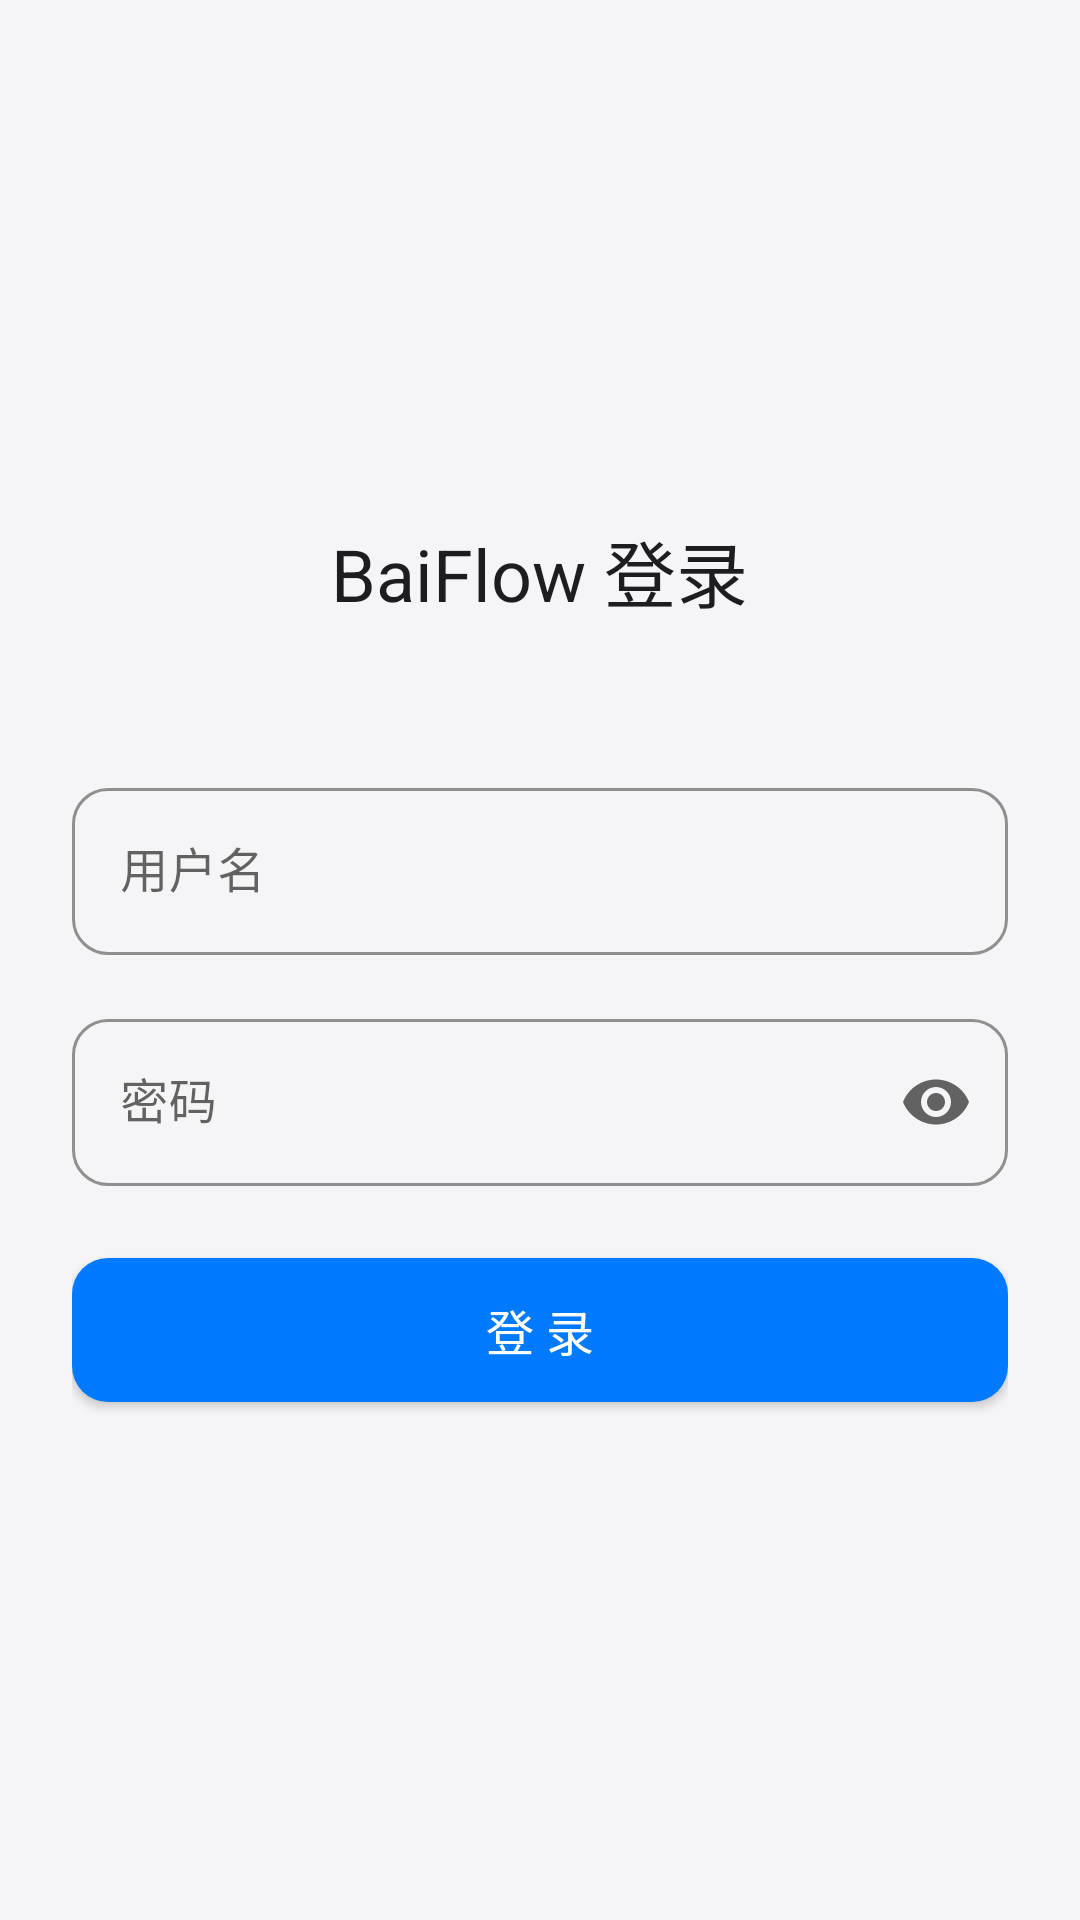

Reconstruct the res/layout file that produces this screen, plus the resources it refers to.
<!-- AndroidManifest.xml: application theme Theme.BaiFlow -->
<!-- res/layout/activity_login.xml -->
<?xml version="1.0" encoding="utf-8"?>
<LinearLayout xmlns:android="http://schemas.android.com/apk/res/android"
    xmlns:app="http://schemas.android.com/apk/res-auto"
    android:orientation="vertical"
    android:layout_width="match_parent"
    android:layout_height="match_parent"
    android:padding="24dp"
    android:gravity="center">

    <TextView
        android:layout_width="wrap_content"
        android:layout_height="wrap_content"
        android:text="@string/login_title"
        android:textSize="24sp"
        android:textColor="@color/text_primary"
        android:layout_marginBottom="8dp" />

    <TextView
        android:id="@+id/tvServerUrl"
        android:layout_width="wrap_content"
        android:layout_height="wrap_content"
        android:textSize="13sp"
        android:textColor="@color/text_secondary"
        android:layout_marginBottom="24dp" />

    <com.google.android.material.textfield.TextInputLayout
        android:layout_width="match_parent"
        android:layout_height="wrap_content"
        android:hint="@string/login_username_hint"
        style="@style/Ios.TextInput">

        <com.google.android.material.textfield.TextInputEditText
            android:id="@+id/etUsername"
            android:layout_width="match_parent"
            android:layout_height="wrap_content"
            android:inputType="text" />
    </com.google.android.material.textfield.TextInputLayout>

    <com.google.android.material.textfield.TextInputLayout
        android:layout_width="match_parent"
        android:layout_height="wrap_content"
        android:hint="@string/login_password_hint"
        android:layout_marginTop="16dp"
        app:endIconMode="password_toggle"
        style="@style/Ios.TextInput">

        <com.google.android.material.textfield.TextInputEditText
            android:id="@+id/etPassword"
            android:layout_width="match_parent"
            android:layout_height="wrap_content"
            android:inputType="textPassword" />
    </com.google.android.material.textfield.TextInputLayout>

    <com.google.android.material.button.MaterialButton
        android:id="@+id/btnLogin"
        style="@style/Ios.Button.Primary"
        android:layout_width="match_parent"
        android:layout_height="48dp"
        android:text="@string/login_button"
        android:layout_marginTop="24dp" />

    <TextView
        android:id="@+id/tvError"
        android:layout_width="match_parent"
        android:layout_height="wrap_content"
        android:textColor="#EF4444"
        android:textSize="14sp"
        android:gravity="center"
        android:layout_marginTop="16dp"
        android:visibility="gone" />

</LinearLayout>
<!-- resources referenced by this layout -->
<resources>
  <color name="text_primary">#1D1D1F</color>
  <color name="text_secondary">#86868B</color>
  <string name="login_button">登 录</string>
  <string name="login_password_hint">密码</string>
  <string name="login_title">BaiFlow 登录</string>
  <string name="login_username_hint">用户名</string>
  <style name="Ios.Button.Primary">
          <item name="backgroundTint">@color/accent</item>
          <item name="android:textColor">@color/white</item>
      </style>
  <style name="Ios.TextInput" parent="Widget.MaterialComponents.TextInputLayout.OutlinedBox">
          <item name="boxCornerRadiusTopStart">12dp</item>
          <item name="boxCornerRadiusTopEnd">12dp</item>
          <item name="boxCornerRadiusBottomStart">12dp</item>
          <item name="boxCornerRadiusBottomEnd">12dp</item>
          <item name="boxStrokeColor">@color/text_secondary</item>
          <item name="boxStrokeWidth">1dp</item>
          <item name="hintTextColor">@color/text_secondary</item>
      </style>
  <style name="Theme.BaiFlow" parent="Theme.MaterialComponents.Light.NoActionBar">
          <item name="colorPrimary">@color/primary</item>
          <item name="colorPrimaryVariant">@color/primary_dark</item>
          <item name="colorOnPrimary">@color/white</item>
          <item name="colorSecondary">@color/accent</item>
          <item name="android:statusBarColor">@color/primary</item>
          
          <item name="android:windowBackground">@color/background</item>
          
          <item name="materialAlertDialogTheme">@style/ThemeOverlay.BaiFlow.Dialog</item>
      </style>
  <color name="accent">#007AFF</color>
  <color name="white">#FFFFFF</color>
  <color name="primary">#007AFF</color>
  <color name="primary_dark">#0066D6</color>
  <color name="background">#F5F5F7</color>
  <style name="ThemeOverlay.BaiFlow.Dialog" parent="ThemeOverlay.MaterialComponents.MaterialAlertDialog">
          <item name="shapeAppearanceOverlay">@style/ShapeAppearance.BaiFlow.Dialog</item>
      </style>
  <style name="ShapeAppearance.BaiFlow.Dialog" parent="ShapeAppearance.MaterialComponents.LargeComponent">
          <item name="cornerFamily">rounded</item>
          <item name="cornerSize">16dp</item>
      </style>
</resources>
